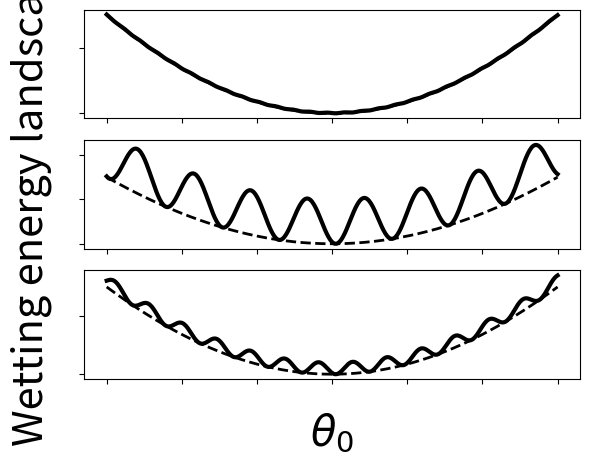

This chart was generated by the following Python code:
"""
Visualizing the energy landscape in case of
1. Atomistically-flat surfaces;
2. Surfaces with strong/macroscopic defects;
3. Surfaces with weak/nanoscopic defects.
"""

import numpy as np
import matplotlib.pyplot as plt

cos = lambda t : np.cos(np.deg2rad(t))
sin = lambda t : np.sin(np.deg2rad(t))
sin2 = lambda t : sin(t)*sin(t)

theta0 = 90
theta = np.linspace(theta0-30,theta0+30,501)

fig1, (ax1, ax2, ax3) = plt.subplots(3, 1)

F_flat = (theta-theta0)*(cos(theta0)-cos(theta))
ax1.plot(theta,F_flat,'k--',linewidth=2)
ax2.plot(theta,F_flat,'k--',linewidth=2)
ax3.plot(theta,F_flat,'k--',linewidth=2)

eps = 0.1
a = 500/(2*np.pi)
F_rough = (theta-theta0)*(cos(theta0)-cos(theta)) + eps*sin2(a*theta)
ax1.plot(theta,F_rough,'k-',linewidth=3)
ax1.tick_params(axis='both',labelbottom=False,labelleft=False)

eps = 10
a = 150/(2*np.pi)
F_rough = (theta-theta0)*(cos(theta0)-cos(theta)) + eps*sin2(a*theta)
ax2.plot(theta,F_rough,'k-',linewidth=3)
ax2.tick_params(axis='both',labelbottom=False,labelleft=False)
ax2.set_ylabel('Wetting energy landscape',fontsize=30,labelpad=20)

eps = 2
a = 250/(2*np.pi)
F_rough = (theta-theta0)*(cos(theta0)-cos(theta)) + eps*sin2(a*theta)
ax3.plot(theta,F_rough,'k-',linewidth=3)
ax3.tick_params(axis='both',labelbottom=False,labelleft=False)
ax3.set_xlabel(r'$\theta_0$',fontsize=30,labelpad=20)

plt.show()